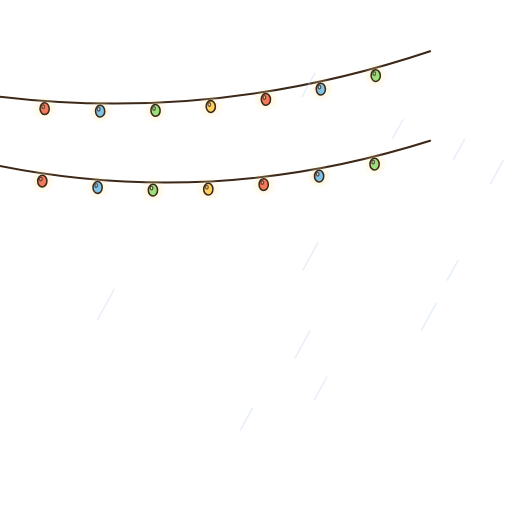
t = 0.00 s
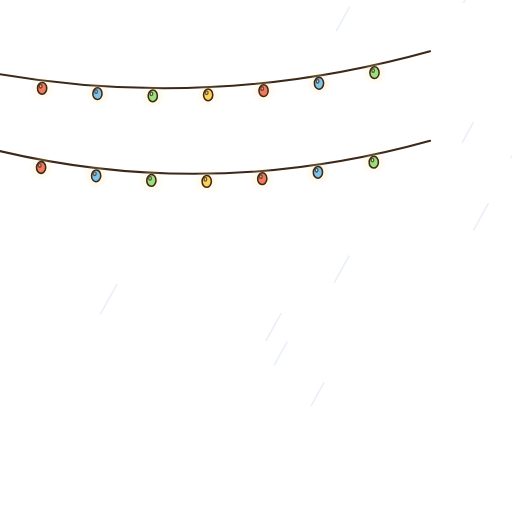
t = 0.52 s
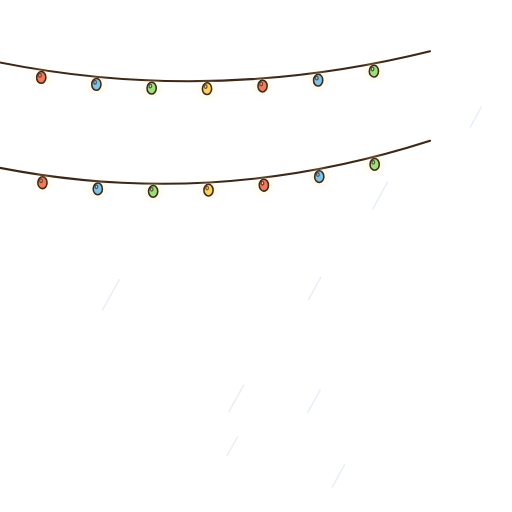
t = 1.03 s
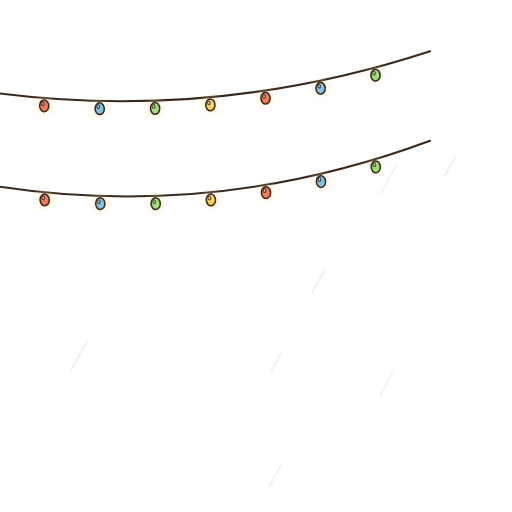
t = 1.61 s
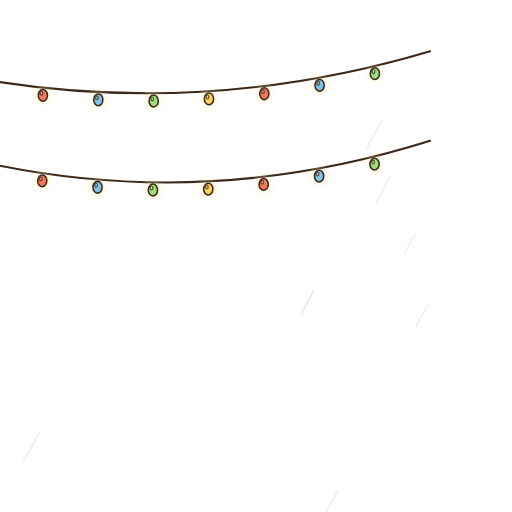
t = 2.21 s
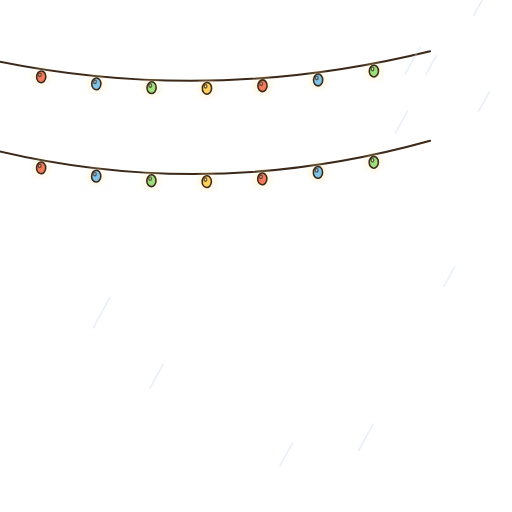
t = 2.61 s

The animated SVG that drew these frames (rendered in a browser with its animation timeline set to each time). Animation: 28 SMIL elements (animate=14,animateTransform=14); one cycle of 3.21 s, repeats indefinitely.

<svg xmlns="http://www.w3.org/2000/svg" width="400" height="400" viewBox="0 0 400 400"><defs><radialGradient id="poL" cx="0.5" cy="0.5" r="0.5"><stop offset="0" stop-color="#FFE6A0" stop-opacity="0.55"/><stop offset="1" stop-color="#FFE6A0" stop-opacity="0"/></radialGradient></defs><g><animateTransform attributeName="transform" type="rotate" values="-2.4 336 40;2.4 336 40;-2.4 336 40" keySplines="0.45 0 0.55 1;0.45 0 0.55 1" keyTimes="0;0.5;1" calcMode="spline" dur="1.8s" begin="0s" repeatCount="indefinite" additive="sum"/><path d="M-10,60 Q163,90 336,40" fill="none" stroke="#3C2819" stroke-width="1.6" stroke-linecap="round" stroke-linejoin="round"/><circle cx="33.25" cy="72.25" r="10" fill="url(#poL)"><animate attributeName="opacity" values="1;0.6;1" dur="1.83s" begin="0s" repeatCount="indefinite"/></circle><ellipse cx="33.25" cy="72.25" rx="3.6" ry="4.6" fill="#F27A5A" stroke="#3C2819" stroke-width="1.2" stroke-linejoin="round" stroke-linecap="round"/><ellipse cx="32.15" cy="70.65" rx="1" ry="1.4" fill="#FFFFFF" stroke="#3C2819" stroke-width="1.1" stroke-linejoin="round" stroke-linecap="round" opacity=".7"/><circle cx="76.5" cy="76" r="10" fill="url(#poL)"><animate attributeName="opacity" values="1;0.6;1" dur="2.06s" begin="0s" repeatCount="indefinite"/></circle><ellipse cx="76.5" cy="76" rx="3.6" ry="4.6" fill="#7EC4E8" stroke="#3C2819" stroke-width="1.2" stroke-linejoin="round" stroke-linecap="round"/><ellipse cx="75.4" cy="74.4" rx="1" ry="1.4" fill="#FFFFFF" stroke="#3C2819" stroke-width="1.1" stroke-linejoin="round" stroke-linecap="round" opacity=".7"/><circle cx="119.75" cy="77.25" r="10" fill="url(#poL)"><animate attributeName="opacity" values="1;0.6;1" dur="2.29s" begin="0s" repeatCount="indefinite"/></circle><ellipse cx="119.75" cy="77.25" rx="3.6" ry="4.6" fill="#9BE07A" stroke="#3C2819" stroke-width="1.2" stroke-linejoin="round" stroke-linecap="round"/><ellipse cx="118.65" cy="75.65" rx="1" ry="1.4" fill="#FFFFFF" stroke="#3C2819" stroke-width="1.1" stroke-linejoin="round" stroke-linecap="round" opacity=".7"/><circle cx="163" cy="76" r="10" fill="url(#poL)"><animate attributeName="opacity" values="1;0.6;1" dur="2.52s" begin="0s" repeatCount="indefinite"/></circle><ellipse cx="163" cy="76" rx="3.6" ry="4.6" fill="#FFD15A" stroke="#3C2819" stroke-width="1.2" stroke-linejoin="round" stroke-linecap="round"/><ellipse cx="161.9" cy="74.4" rx="1" ry="1.4" fill="#FFFFFF" stroke="#3C2819" stroke-width="1.1" stroke-linejoin="round" stroke-linecap="round" opacity=".7"/><circle cx="206.25" cy="72.25" r="10" fill="url(#poL)"><animate attributeName="opacity" values="1;0.6;1" dur="2.75s" begin="0s" repeatCount="indefinite"/></circle><ellipse cx="206.25" cy="72.25" rx="3.6" ry="4.6" fill="#F27A5A" stroke="#3C2819" stroke-width="1.2" stroke-linejoin="round" stroke-linecap="round"/><ellipse cx="205.15" cy="70.65" rx="1" ry="1.4" fill="#FFFFFF" stroke="#3C2819" stroke-width="1.1" stroke-linejoin="round" stroke-linecap="round" opacity=".7"/><circle cx="249.5" cy="66" r="10" fill="url(#poL)"><animate attributeName="opacity" values="1;0.6;1" dur="2.98s" begin="0s" repeatCount="indefinite"/></circle><ellipse cx="249.5" cy="66" rx="3.6" ry="4.6" fill="#7EC4E8" stroke="#3C2819" stroke-width="1.2" stroke-linejoin="round" stroke-linecap="round"/><ellipse cx="248.4" cy="64.4" rx="1" ry="1.4" fill="#FFFFFF" stroke="#3C2819" stroke-width="1.1" stroke-linejoin="round" stroke-linecap="round" opacity=".7"/><circle cx="292.75" cy="57.25" r="10" fill="url(#poL)"><animate attributeName="opacity" values="1;0.6;1" dur="3.21s" begin="0s" repeatCount="indefinite"/></circle><ellipse cx="292.75" cy="57.25" rx="3.6" ry="4.6" fill="#9BE07A" stroke="#3C2819" stroke-width="1.2" stroke-linejoin="round" stroke-linecap="round"/><ellipse cx="291.65" cy="55.65" rx="1" ry="1.4" fill="#FFFFFF" stroke="#3C2819" stroke-width="1.1" stroke-linejoin="round" stroke-linecap="round" opacity=".7"/></g><g><animateTransform attributeName="transform" type="rotate" values="-2.4 336 110;2.4 336 110;-2.4 336 110" keySplines="0.45 0 0.55 1;0.45 0 0.55 1" keyTimes="0;0.5;1" calcMode="spline" dur="2.2s" begin="-0.6s" repeatCount="indefinite" additive="sum"/><path d="M-10,130 Q163,166 336,110" fill="none" stroke="#3C2819" stroke-width="1.6" stroke-linecap="round" stroke-linejoin="round"/><circle cx="33.25" cy="143.56" r="10" fill="url(#poL)"><animate attributeName="opacity" values="1;0.6;1" dur="1.83s" begin="0s" repeatCount="indefinite"/></circle><ellipse cx="33.25" cy="143.56" rx="3.6" ry="4.6" fill="#F27A5A" stroke="#3C2819" stroke-width="1.2" stroke-linejoin="round" stroke-linecap="round"/><ellipse cx="32.15" cy="141.96" rx="1" ry="1.4" fill="#FFFFFF" stroke="#3C2819" stroke-width="1.1" stroke-linejoin="round" stroke-linecap="round" opacity=".7"/><circle cx="76.5" cy="148.25" r="10" fill="url(#poL)"><animate attributeName="opacity" values="1;0.6;1" dur="2.06s" begin="0s" repeatCount="indefinite"/></circle><ellipse cx="76.5" cy="148.25" rx="3.6" ry="4.6" fill="#7EC4E8" stroke="#3C2819" stroke-width="1.2" stroke-linejoin="round" stroke-linecap="round"/><ellipse cx="75.4" cy="146.65" rx="1" ry="1.4" fill="#FFFFFF" stroke="#3C2819" stroke-width="1.1" stroke-linejoin="round" stroke-linecap="round" opacity=".7"/><circle cx="119.75" cy="150.06" r="10" fill="url(#poL)"><animate attributeName="opacity" values="1;0.6;1" dur="2.29s" begin="0s" repeatCount="indefinite"/></circle><ellipse cx="119.75" cy="150.06" rx="3.6" ry="4.6" fill="#9BE07A" stroke="#3C2819" stroke-width="1.2" stroke-linejoin="round" stroke-linecap="round"/><ellipse cx="118.65" cy="148.46" rx="1" ry="1.4" fill="#FFFFFF" stroke="#3C2819" stroke-width="1.1" stroke-linejoin="round" stroke-linecap="round" opacity=".7"/><circle cx="163" cy="149" r="10" fill="url(#poL)"><animate attributeName="opacity" values="1;0.6;1" dur="2.52s" begin="0s" repeatCount="indefinite"/></circle><ellipse cx="163" cy="149" rx="3.6" ry="4.6" fill="#FFD15A" stroke="#3C2819" stroke-width="1.2" stroke-linejoin="round" stroke-linecap="round"/><ellipse cx="161.9" cy="147.4" rx="1" ry="1.4" fill="#FFFFFF" stroke="#3C2819" stroke-width="1.1" stroke-linejoin="round" stroke-linecap="round" opacity=".7"/><circle cx="206.25" cy="145.06" r="10" fill="url(#poL)"><animate attributeName="opacity" values="1;0.6;1" dur="2.75s" begin="0s" repeatCount="indefinite"/></circle><ellipse cx="206.25" cy="145.06" rx="3.6" ry="4.6" fill="#F27A5A" stroke="#3C2819" stroke-width="1.2" stroke-linejoin="round" stroke-linecap="round"/><ellipse cx="205.15" cy="143.46" rx="1" ry="1.4" fill="#FFFFFF" stroke="#3C2819" stroke-width="1.1" stroke-linejoin="round" stroke-linecap="round" opacity=".7"/><circle cx="249.5" cy="138.25" r="10" fill="url(#poL)"><animate attributeName="opacity" values="1;0.6;1" dur="2.98s" begin="0s" repeatCount="indefinite"/></circle><ellipse cx="249.5" cy="138.25" rx="3.6" ry="4.6" fill="#7EC4E8" stroke="#3C2819" stroke-width="1.2" stroke-linejoin="round" stroke-linecap="round"/><ellipse cx="248.4" cy="136.65" rx="1" ry="1.4" fill="#FFFFFF" stroke="#3C2819" stroke-width="1.1" stroke-linejoin="round" stroke-linecap="round" opacity=".7"/><circle cx="292.75" cy="128.56" r="10" fill="url(#poL)"><animate attributeName="opacity" values="1;0.6;1" dur="3.21s" begin="0s" repeatCount="indefinite"/></circle><ellipse cx="292.75" cy="128.56" rx="3.6" ry="4.6" fill="#9BE07A" stroke="#3C2819" stroke-width="1.2" stroke-linejoin="round" stroke-linecap="round"/><ellipse cx="291.65" cy="126.96" rx="1" ry="1.4" fill="#FFFFFF" stroke="#3C2819" stroke-width="1.1" stroke-linejoin="round" stroke-linecap="round" opacity=".7"/></g><path d="M0.03,-30 l-9.29,16.89" stroke="rgb(200,216,238)" stroke-width="1.3" stroke-linecap="round" opacity="0.38"><animateTransform attributeName="transform" type="translate" from="0 0" to="-240 460" dur="0.68s" begin="-0.14s" repeatCount="indefinite"/></path><path d="M379.27,-30 l-9.51,17.29" stroke="rgb(200,216,238)" stroke-width="1.3" stroke-linecap="round" opacity="0.38"><animateTransform attributeName="transform" type="translate" from="0 0" to="-240 460" dur="0.58s" begin="-0.44s" repeatCount="indefinite"/></path><path d="M392.64,-30 l-11.47,20.85" stroke="rgb(200,216,238)" stroke-width="1.3" stroke-linecap="round" opacity="0.38"><animateTransform attributeName="transform" type="translate" from="0 0" to="-240 460" dur="0.59s" begin="-0.37s" repeatCount="indefinite"/></path><path d="M424.71,-30 l-9.76,17.74" stroke="rgb(200,216,238)" stroke-width="1.3" stroke-linecap="round" opacity="0.38"><animateTransform attributeName="transform" type="translate" from="0 0" to="-240 460" dur="0.51s" begin="-0.36s" repeatCount="indefinite"/></path><path d="M362.98,-30 l-11.46,20.84" stroke="rgb(200,216,238)" stroke-width="1.3" stroke-linecap="round" opacity="0.38"><animateTransform attributeName="transform" type="translate" from="0 0" to="-240 460" dur="0.46s" begin="-0.22s" repeatCount="indefinite"/></path><path d="M479.65,-30 l-8.38,15.23" stroke="rgb(200,216,238)" stroke-width="1.3" stroke-linecap="round" opacity="0.38"><animateTransform attributeName="transform" type="translate" from="0 0" to="-240 460" dur="0.65s" begin="-0.33s" repeatCount="indefinite"/></path><path d="M480.05,-30 l-11.24,20.44" stroke="rgb(200,216,238)" stroke-width="1.3" stroke-linecap="round" opacity="0.38"><animateTransform attributeName="transform" type="translate" from="0 0" to="-240 460" dur="0.62s" begin="-0.36s" repeatCount="indefinite"/></path><path d="M474.24,-30 l-9.75,17.72" stroke="rgb(200,216,238)" stroke-width="1.3" stroke-linecap="round" opacity="0.38"><animateTransform attributeName="transform" type="translate" from="0 0" to="-240 460" dur="0.68s" begin="-0.23s" repeatCount="indefinite"/></path><path d="M435.33,-30 l-8.54,15.53" stroke="rgb(200,216,238)" stroke-width="1.3" stroke-linecap="round" opacity="0.38"><animateTransform attributeName="transform" type="translate" from="0 0" to="-240 460" dur="0.53s" begin="-0.16s" repeatCount="indefinite"/></path><path d="M222.8,-30 l-12.85,23.37" stroke="rgb(200,216,238)" stroke-width="1.3" stroke-linecap="round" opacity="0.38"><animateTransform attributeName="transform" type="translate" from="0 0" to="-240 460" dur="0.52s" begin="-0.29s" repeatCount="indefinite"/></path><path d="M379.22,-30 l-8.02,14.59" stroke="rgb(200,216,238)" stroke-width="1.3" stroke-linecap="round" opacity="0.38"><animateTransform attributeName="transform" type="translate" from="0 0" to="-240 460" dur="0.67s" begin="-0.18s" repeatCount="indefinite"/></path><path d="M291.53,-30 l-10.02,18.21" stroke="rgb(200,216,238)" stroke-width="1.3" stroke-linecap="round" opacity="0.38"><animateTransform attributeName="transform" type="translate" from="0 0" to="-240 460" dur="0.58s" begin="-0.11s" repeatCount="indefinite"/></path></svg>
